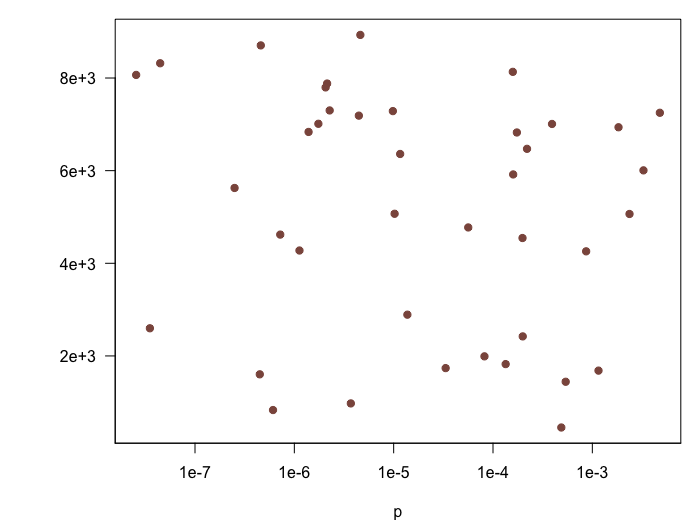

The file beside this chart, header and first rows:
# x ticks: 1e-07, 1e-06, 1e-05, 0.0001, 0.001
# y ticks: 2000, 4000, 6000, 8000
# x scale: log
# y scale: linear
# source: drawn by bench-r/make.R
x, y
5.631846145e-05, 4774
0.0008663, 4258
1.02209404e-05, 5069
8.203583558e-05, 1991
1.162171084e-05, 6360
1.3739591e-05, 2891
1.390653481e-06, 6836
0.0005392, 1442
2.50184232e-07, 5626
3.705763807e-06, 974.8
2.064181536e-06, 7797
0.0003927, 7008
1.745883535e-06, 7012
0.0001982, 4546
2.137283377e-06, 7881
0.0001596, 5918
2.555796221e-08, 8067
9.815923532e-06, 7286
0.0001739, 6824
0.004783, 7250
0.003271, 6006
7.212996597e-07, 4620
4.489808366e-07, 1603
0.002367, 5065
0.0001993, 2422
0.00022, 6471
3.336135342e-05, 1738
4.461326995e-08, 8319
0.0004871, 455
4.59716128e-07, 8704
6.100720771e-07, 832
0.0001582, 8133
0.001153, 1683
0.0001341, 1824
3.515347269e-08, 2597
4.461708934e-06, 7188
1.126237806e-06, 4276
0.001835, 6937
4.620131689e-06, 8931
2.26899442e-06, 7300
